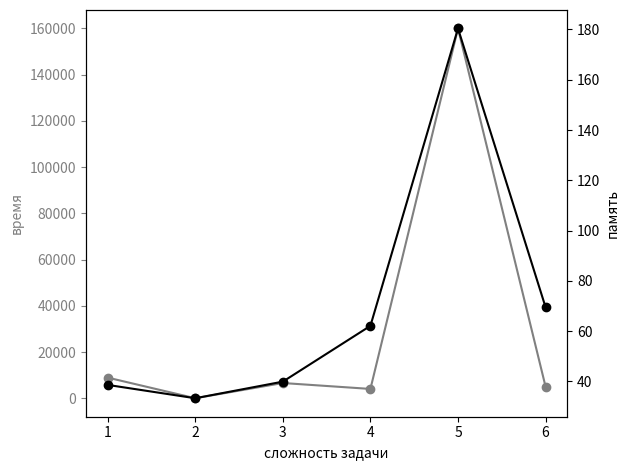

Python code for this plot:
import matplotlib.pyplot as plt

fig, ax1 = plt.subplots()
t = [1, 2, 3, 4, 5, 6]
s1 = [8940, 17, 6600, 4040, 160000, 5020]
ax1.plot(t, s1, linestyle='-', marker='o', color='gray')
ax1.set_xlabel('сложность задачи')
# Make the y-axis label, ticks and tick labels match the line color.
ax1.set_ylabel('время', color='gray')
ax1.tick_params('y', colors='gray')

ax2 = ax1.twinx()
s2 = [38.6, 33.3, 39.9, 62.1, 180.4, 69.5]
ax2.plot(t, s2, linestyle='-', marker='o', color='black')
ax2.set_ylabel('память', color='black')
ax2.tick_params('y', colors='black')

fig.tight_layout()
plt.show()